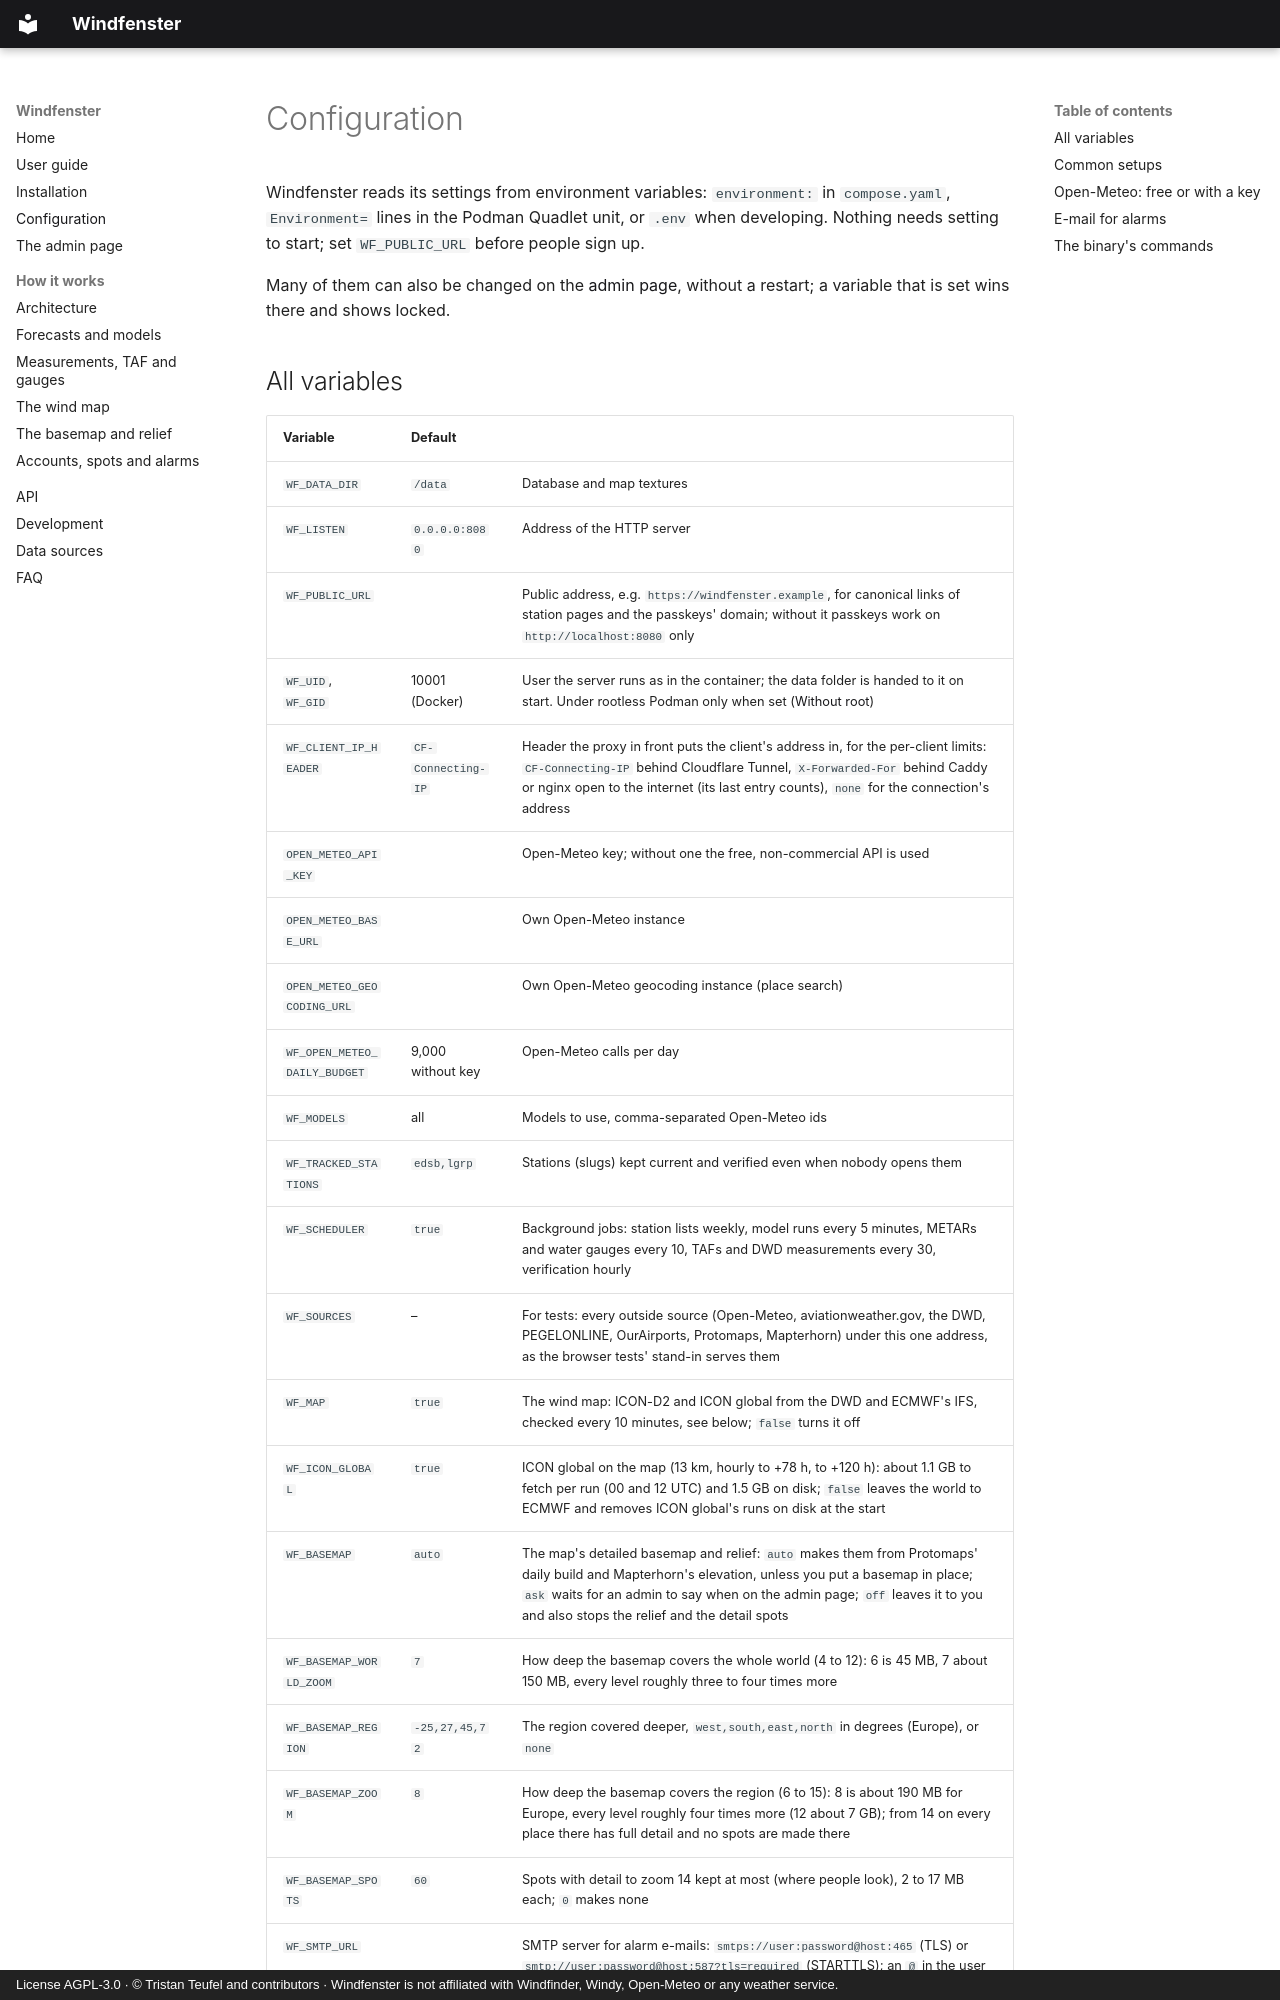

repository: firsttris/windfenster · page: configuration.html · generator: mkdocs · copyright: License AGPL-3.0 · © Tristan Teufel and contributors · Windfenster is not affiliated with Windfinder, Windy, Open-Meteo or any weather service.

---
description: All settings of Windfenster as environment variables, from the data folder and the public address to the map's zoom levels, alarms by e-mail and Open-Meteo.
---

# Configuration

Windfenster reads its settings from environment variables: `environment:` in `compose.yaml`,
`Environment=` lines in the Podman Quadlet unit, or `.env` when developing. Nothing needs setting
to start; set `WF_PUBLIC_URL` before people sign up.

Many of them can also be changed on the [admin page](admin.md#settings-the-environment-wins),
without a restart; a variable that is set wins there and shows locked.
